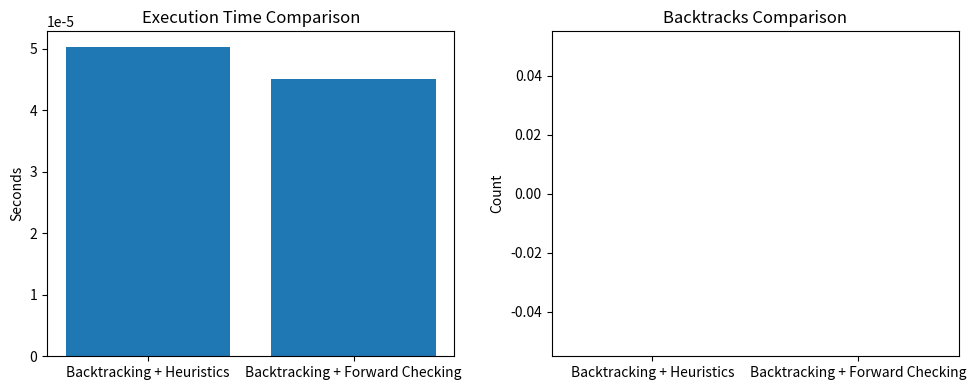

Source code (Python):
import random
import time
import itertools
import matplotlib.pyplot as plt

# Problem Definition

teachers = ["T1", "T2", "T3"]
subjects = ["Math", "Physics", "CS"]
rooms = ["R1", "R2"]
times = ["Mon9", "Mon10", "Tue9", "Tue10"]

# Each teacher teaches one subject
teacher_subject = {"T1": "Math", "T2": "Physics", "T3": "CS"}


# Utility Functions

def is_consistent(assignment, var, value):
    """Check if assigning value to var is consistent with current assignment."""
    for other_var, other_val in assignment.items():
        # If same time slot or same room, conflict
        if other_val[0] == value[0] and other_val[1] == value[1]:
            return False
        # If same teacher at same time, conflict
        if other_var[0] == var[0] and other_val[0] == value[0]:
            return False
    return True


# Backtracking Search

def backtracking(variables, domains, assignment, order_vars=True, order_vals=True, forward_check=False):
    if len(assignment) == len(variables):
        return assignment, 1, 0

    # Variable Ordering: Minimum Remaining Values (MRV)
    if order_vars:
        unassigned = [v for v in variables if v not in assignment]
        var = min(unassigned, key=lambda v: len(domains[v]))
    else:
        var = [v for v in variables if v not in assignment][0]

    backtracks = 0
    nodes = 1

    # Value Ordering: Least Constraining Value
    if order_vals:
        def lcv(value):
            return sum(is_consistent(assignment, v, value) for v in variables)
        domain = sorted(domains[var], key=lcv, reverse=True)
    else:
        domain = domains[var]

    for value in domain:
        if is_consistent(assignment, var, value):
            local_assignment = assignment.copy()
            local_assignment[var] = value

            local_domains = {v: list(domains[v]) for v in domains}
            if forward_check:
                for v in domains:
                    if v not in local_assignment:
                        local_domains[v] = [val for val in local_domains[v] if is_consistent(local_assignment, v, val)]

            result, n, b = backtracking(variables, local_domains, local_assignment, order_vars, order_vals, forward_check)
            nodes += n
            backtracks += b

            if result:
                return result, nodes, backtracks
        backtracks += 1
    return None, nodes, backtracks



# Setup and Run CSP

def create_problem():
    variables = [(t, teacher_subject[t]) for t in teachers]
    domain = [(time, room) for time in times for room in rooms]
    domains = {v: domain.copy() for v in variables}
    return variables, domains


def run_experiment():
    results = []

    # Case 1: Backtracking with heuristics
    vars, doms = create_problem()
    start = time.time()
    sol1, nodes1, back1 = backtracking(vars, doms, {}, order_vars=True, order_vals=True, forward_check=False)
    t1 = time.time() - start

    # Case 2: Backtracking with Forward Checking
    vars, doms = create_problem()
    start = time.time()
    sol2, nodes2, back2 = backtracking(vars, doms, {}, order_vars=True, order_vals=True, forward_check=True)
    t2 = time.time() - start

    results.append(("Backtracking + Heuristics", t1, nodes1, back1))
    results.append(("Backtracking + Forward Checking", t2, nodes2, back2))

    # Display Results
    print("\n=== Timetable Solutions ===")
    print("Backtracking + Heuristics:", sol1)
    print("Backtracking + Forward Checking:", sol2)
    print("\n=== Performance Comparison ===")
    print("{:<35} {:<10} {:<10} {:<10}".format("Method", "Time(s)", "Nodes", "Backtracks"))
    for r in results:
        print("{:<35} {:<10.4f} {:<10} {:<10}".format(*r))

    # Plot comparison
    labels = [r[0] for r in results]
    times = [r[1] for r in results]
    backs = [r[3] for r in results]

    plt.figure(figsize=(10,4))
    plt.subplot(1,2,1)
    plt.bar(labels, times)
    plt.title("Execution Time Comparison")
    plt.ylabel("Seconds")

    plt.subplot(1,2,2)
    plt.bar(labels, backs)
    plt.title("Backtracks Comparison")
    plt.ylabel("Count")

    plt.tight_layout()
    plt.show()


# =============================
# Main
# =============================
if __name__ == "__main__":
    run_experiment()
